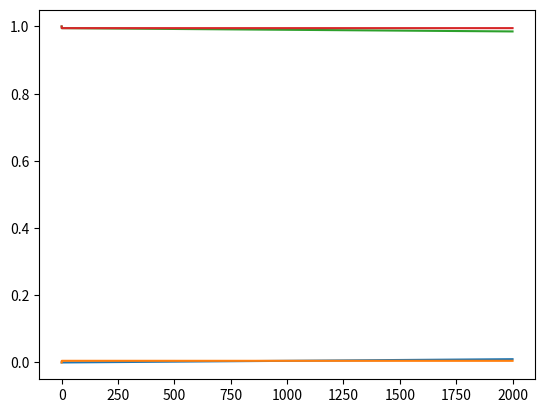

Write the Python code that produced this figure.
# -*- coding: utf-8 -*-
"""
Created on Fri Oct 25 01:46:36 2019

[redacted]
"""


import numpy as np
import scipy as sp
from scipy.integrate import odeint
import matplotlib.pyplot as plt
def EZ(enzyme, t):
# Vectors holding voltage and gating variable values
    s = enzyme[0]
    e = enzyme[1]
    c = enzyme[2]
    p = enzyme[3]    
# Reversal potential    
    kminus1 = 100
    k1  = 0.5
    k2  = 0.001
    Vmax = k2*initial[1]
    K1 = k1/kminus1
    sdot = kminus1*c - k1*s*e
    edot = (kminus1+k2)*c - k1*s*e
    cdot = k1*s*e -(k2 + kminus1)*c
#    pdot = Vmax*s/(K1+s)
    pdot = k2*c
    
    

    
    return[sdot, edot, cdot, pdot]    
    
t = np.linspace(0, 2000, 100000)

initial = [1.0, 1.0, 0.0, 0.0]

kinetics = odeint(EZ, initial, t)

s = [i[0] for i in kinetics]
e = [i[1] for i in kinetics]
c = [i[2] for i in kinetics]
p = [i[3] for i in kinetics]

plt.plot(t, p, t, c, t, s, t, e)